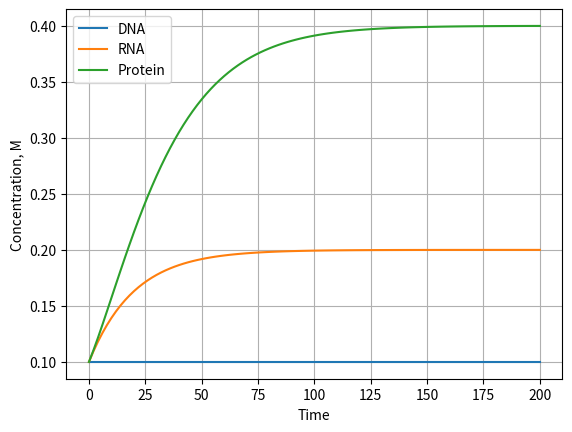

Here is the Python script that generated this plot:
import matplotlib.pyplot as plt
import numpy as np
from scipy.integrate import odeint

#Establish constants 
c = 0.1
k = 0.1
v = 0.05
u = 0.05
initial_concs = [0.1, 0.1, 0.1]

#Calculate concentrations

def get_concs(C, t):
    G, T, P = C
    dGdt = 0
    dTdt = c*G - v*T
    dPdt = k*T - u*P
    return [dGdt, dTdt, dPdt]

times = np.linspace(0., 200., 101)
ans = odeint(func=get_concs, y0=initial_concs, t=times)
Gs = ans[:, 0]
Ts = ans[:, 1]
Ps = ans[:, 2]


fig, ax = plt.subplots()
ax.plot(times, Gs, label='DNA')
ax.plot(times, Ts, label='RNA')
ax.plot(times, Ps, label='Protein')
ax.legend()
ax.set_xlabel('Time')
ax.set_ylabel('Concentration, M')
plt.grid()
